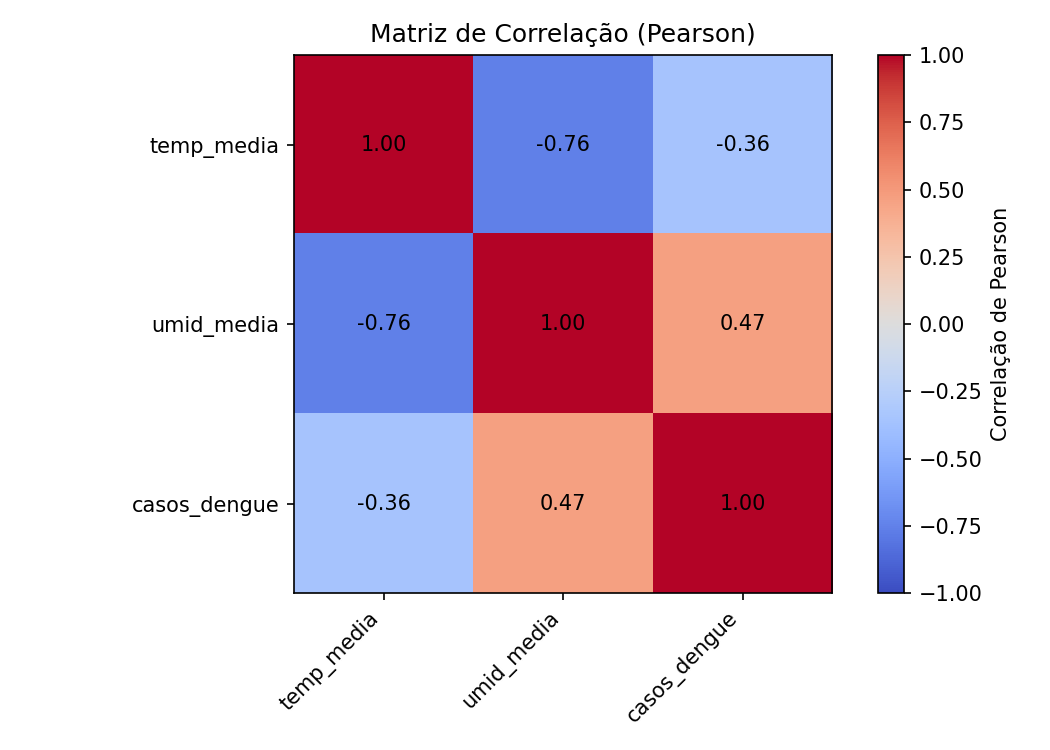

The file beside this chart, header and first rows:
, temp_media, umid_media, casos_dengue
temp_media, 1.0, -0.7564, -0.3568
umid_media, -0.7564, 1.0, 0.4655
casos_dengue, -0.3568, 0.4655, 1.0
